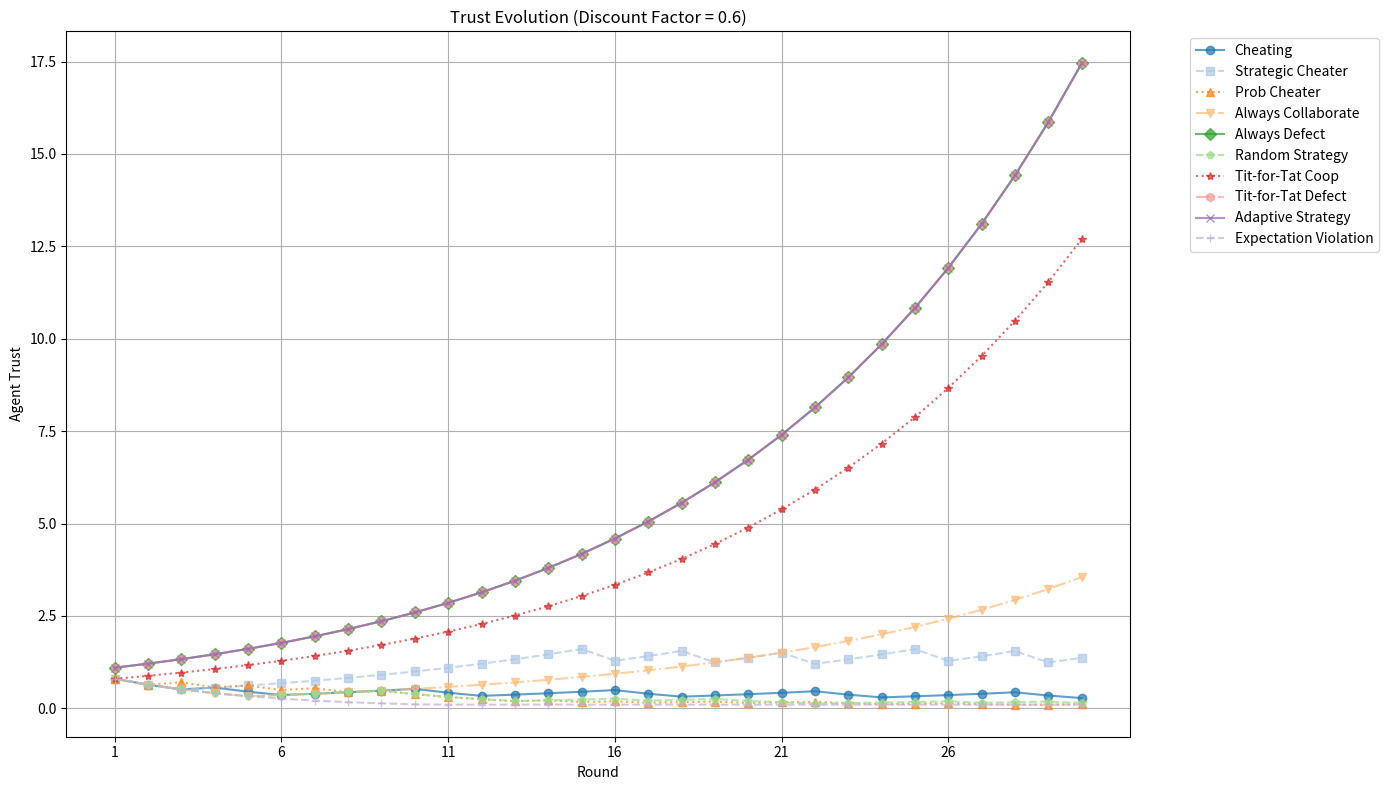
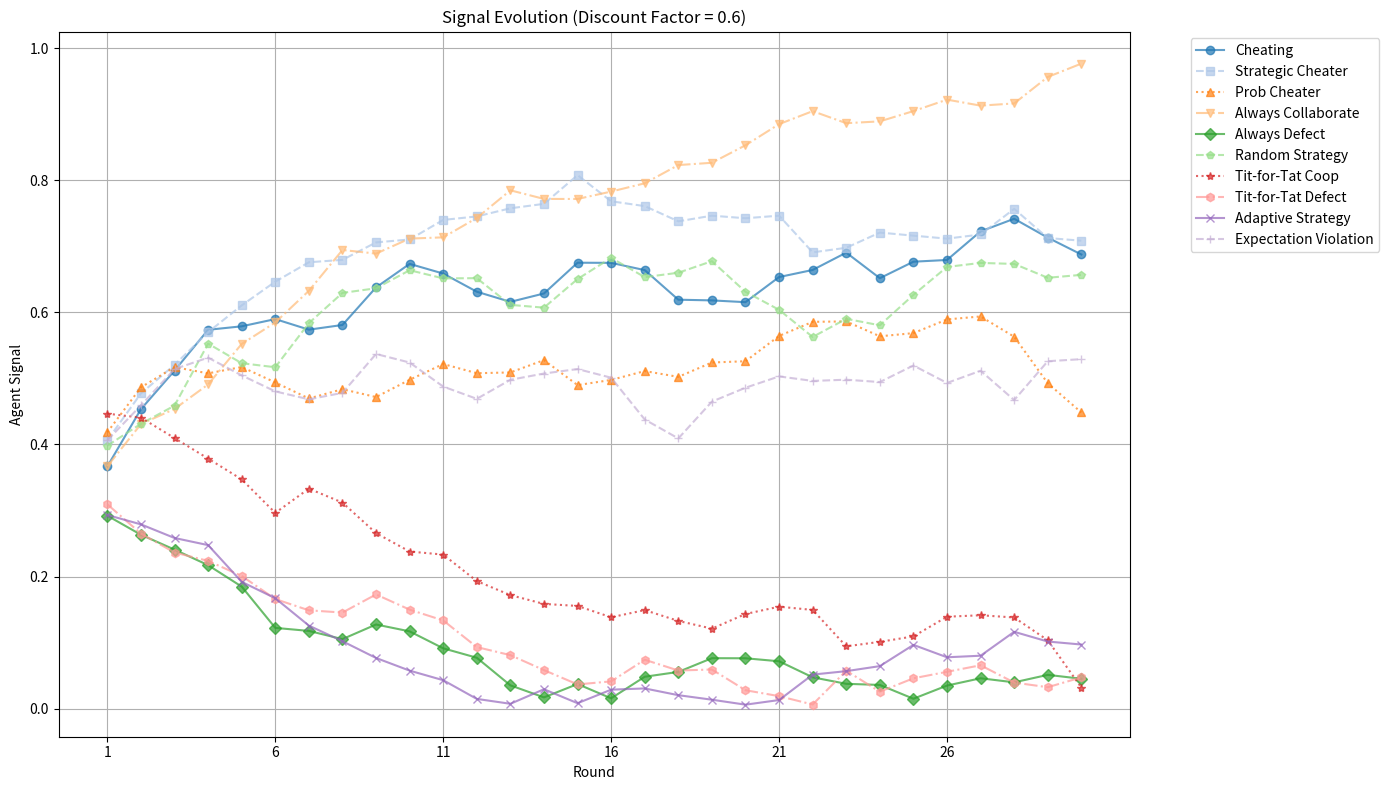

Recreate these plots in Python, in order.
import numpy as np
import random
import pandas as pd
import matplotlib.pyplot as plt

payoff = np.array([
    [[2, 2], [3, 0]], 
    [[0, 3], [4, 4]]
])

def get_payoff(player1_strategy, player2_strategy, player_id):
    return payoff[player1_strategy, player2_strategy][player_id]

class StagHuntAgent:
    def __init__(self, u_i=None, t_init=1.0, gamma_inc=1.1, gamma_dec=0.8, eta=0.1, noise_sigma=0.02):
        self.x = u_i if u_i is not None else 1 - ((get_payoff(0,0,0) - get_payoff(1,0,0)) / ((get_payoff(0,0,0) - get_payoff (1,0,0)) + (get_payoff(1,1,0) - get_payoff(0,1,0))))
        self.t = t_init  
        self.gamma_inc = gamma_inc
        self.gamma_dec = gamma_dec
        self.eta = eta  
        self.noise_sigma = noise_sigma  
    
    def expected_p(self):
        return (1 + self.x * self.t) / (2 + self.t)
    
    def make_decision(self):
        p = self.expected_p()
        E_V_hare = get_payoff(0, 0, 0) + p
        E_V_stag = get_payoff(1, 1, 0) * p
        D = E_V_stag - E_V_hare  
        return 1 if D > 0 else 0  
    
    def compute_new_trust(self, partner_choice):
        expected_choice = 1 if self.x > 0.5 else 0  
        new_trust = self.t * (self.gamma_inc if partner_choice == expected_choice else self.gamma_dec)
        return max(new_trust, 0.1)
    
    def compute_new_signal(self, P_obs):
        noise = np.random.normal(0, self.noise_sigma)  
        return np.clip(self.x + self.eta * (P_obs - self.x) + noise, 0, 1)
    
    def update_state(self, new_trust, new_signal):
        self.t = new_trust
        self.x = new_signal

def always_collaborate():
    return 1

def always_defect():
    return 0

def random_strategy():
    return random.choice([0, 1])

def tit_for_tat_cooperate(last_agent_choice=1):
    return last_agent_choice  

def tit_for_tat_defect(last_agent_choice=0):
    return last_agent_choice  

def adaptive_strategy(agent):
    return 1 if agent.x > 0.5 else 0  

def cheating_partner(round_num, cycle_length=5, cheat_duration=2):
    return 1 if (round_num % (cycle_length + cheat_duration)) < cycle_length else 0

def probabilistic_cheater():
    return 1 if random.random() < 0.7 else 0

def strategic_cheater(agent):
    return 0 if agent.t > 1.5 else 1

def expectation_violation_cheater(agent):
    """A partner that cheats by doing the opposite of what the agent expects."""
    return 0 if agent.x > 0.5 else 1

def run_single_agent_simulation(u_i, num_rounds=20, strategy=always_collaborate, initial_last_choice=1, strategy_kwargs={}, discount_factor=None):
    agent = StagHuntAgent(u_i=u_i)
    results = []
    last_agent_choice = initial_last_choice
    partner_choices = []
    
    for round_num in range(num_rounds):
        agent_choice = agent.make_decision()
        
        if strategy in [tit_for_tat_cooperate, tit_for_tat_defect]:
            partner_choice = strategy(last_agent_choice)
        elif strategy in [adaptive_strategy, strategic_cheater, expectation_violation_cheater]:
            partner_choice = strategy(agent)
        elif strategy == cheating_partner:
            partner_choice = strategy(round_num, **strategy_kwargs)
        else:
            partner_choice = strategy()
        
        partner_choices.append(partner_choice)

        # Calculate P_obs with discounting 
        if discount_factor is not None:
            weights = [discount_factor ** i for i in range(len(partner_choices)-1, -1, -1)] #This range gives us the indices of partner_choices in reverse order: from the most recent choice to the oldest choice.
            P_obs = sum(p * w for p, w in zip(partner_choices, weights)) / sum(weights) if partner_choices else agent.x
        else:
            P_obs = sum(partner_choices) / len(partner_choices) if partner_choices else agent.x

        new_trust = agent.compute_new_trust(partner_choice)
        new_signal = agent.compute_new_signal(P_obs)

        agent.update_state(new_trust, new_signal)

        last_agent_choice = agent_choice  
        results.append((round_num + 1, agent_choice, partner_choice, agent.x, agent.t))
    
    return results

# Set simulation parameters
num_rounds = 30  # Changed from 20 to test flexibility
discount_factor = 0.6  # Add discounted memory with a mild effect
# Run simulations with all strategies
sim_results_cheating = run_single_agent_simulation(u_i=None, num_rounds=num_rounds, strategy=cheating_partner, strategy_kwargs={"cycle_length": 4, "cheat_duration": 2}, discount_factor=discount_factor)
sim_results_strategic_cheater = run_single_agent_simulation(u_i=None, num_rounds=num_rounds, strategy=strategic_cheater, discount_factor=discount_factor)
sim_results_prob_cheater = run_single_agent_simulation(u_i=None, num_rounds=num_rounds, strategy=probabilistic_cheater, discount_factor=discount_factor)
sim_results_tit_for_tat_coop = run_single_agent_simulation(u_i=None, num_rounds=num_rounds, strategy=tit_for_tat_cooperate, initial_last_choice=1, discount_factor=discount_factor)
sim_results_tit_for_tat_defect = run_single_agent_simulation(u_i=None, num_rounds=num_rounds, strategy=tit_for_tat_defect, initial_last_choice=0, discount_factor=discount_factor)
sim_results_collab = run_single_agent_simulation(u_i=None, num_rounds=num_rounds, strategy=always_collaborate, discount_factor=discount_factor)
sim_results_defect = run_single_agent_simulation(u_i=None, num_rounds=num_rounds, strategy=always_defect, discount_factor=discount_factor)
sim_results_random = run_single_agent_simulation(u_i=None, num_rounds=num_rounds, strategy=random_strategy, discount_factor=discount_factor)
sim_results_adaptive = run_single_agent_simulation(u_i=None, num_rounds=num_rounds, strategy=adaptive_strategy, discount_factor=discount_factor)
sim_results_expect_violation = run_single_agent_simulation(u_i=None, num_rounds=num_rounds, strategy=expectation_violation_cheater, discount_factor=discount_factor)

# Convert to DataFrames
df_cheating = pd.DataFrame(sim_results_cheating, columns=["Round", "Agent_Choice", "Partner_Choice", "Agent_Signal", "Agent_Trust"])
df_strategic_cheater = pd.DataFrame(sim_results_strategic_cheater, columns=["Round", "Agent_Choice", "Partner_Choice", "Agent_Signal", "Agent_Trust"])
df_prob_cheater = pd.DataFrame(sim_results_prob_cheater, columns=["Round", "Agent_Choice", "Partner_Choice", "Agent_Signal", "Agent_Trust"])
df_collab = pd.DataFrame(sim_results_collab, columns=["Round", "Agent_Choice", "Partner_Choice", "Agent_Signal", "Agent_Trust"])
df_defect = pd.DataFrame(sim_results_defect, columns=["Round", "Agent_Choice", "Partner_Choice", "Agent_Signal", "Agent_Trust"])
df_random = pd.DataFrame(sim_results_random, columns=["Round", "Agent_Choice", "Partner_Choice", "Agent_Signal", "Agent_Trust"])
df_tit_for_tat_coop = pd.DataFrame(sim_results_tit_for_tat_coop, columns=["Round", "Agent_Choice", "Partner_Choice", "Agent_Signal", "Agent_Trust"])
df_tit_for_tat_defect = pd.DataFrame(sim_results_tit_for_tat_defect, columns=["Round", "Agent_Choice", "Partner_Choice", "Agent_Signal", "Agent_Trust"])
df_adaptive = pd.DataFrame(sim_results_adaptive, columns=["Round", "Agent_Choice", "Partner_Choice", "Agent_Signal", "Agent_Trust"])
df_expect_violation = pd.DataFrame(sim_results_expect_violation, columns=["Round", "Agent_Choice", "Partner_Choice", "Agent_Signal", "Agent_Trust"])


import matplotlib.pyplot as plt
import seaborn as sns

# Define a distinct color palette (using seaborn's "tab10" or "tab20" for more colors)
colors = sns.color_palette("tab20", 10)  # 10 distinct colors for 10 strategies

# Define line styles and markers to differentiate the lines
line_styles = ['-', '--', ':', '-.', '-', '--', ':', '-.', '-', '--']
markers = ['o', 's', '^', 'v', 'D', 'p', '*', 'h', 'x', '+']

# Visualize Trust Evolution
plt.figure(figsize=(14, 8))  # Increase figure size
plt.plot(df_cheating["Round"], df_cheating["Agent_Trust"], label="Cheating", 
         color=colors[0], linestyle=line_styles[0], marker=markers[0], alpha=0.7)
plt.plot(df_strategic_cheater["Round"], df_strategic_cheater["Agent_Trust"], label="Strategic Cheater", 
         color=colors[1], linestyle=line_styles[1], marker=markers[1], alpha=0.7)
plt.plot(df_prob_cheater["Round"], df_prob_cheater["Agent_Trust"], label="Prob Cheater", 
         color=colors[2], linestyle=line_styles[2], marker=markers[2], alpha=0.7)
plt.plot(df_collab["Round"], df_collab["Agent_Trust"], label="Always Collaborate", 
         color=colors[3], linestyle=line_styles[3], marker=markers[3], alpha=0.7)
plt.plot(df_defect["Round"], df_defect["Agent_Trust"], label="Always Defect", 
         color=colors[4], linestyle=line_styles[4], marker=markers[4], alpha=0.7)
plt.plot(df_random["Round"], df_random["Agent_Trust"], label="Random Strategy", 
         color=colors[5], linestyle=line_styles[5], marker=markers[5], alpha=0.7)
plt.plot(df_tit_for_tat_coop["Round"], df_tit_for_tat_coop["Agent_Trust"], label="Tit-for-Tat Coop", 
         color=colors[6], linestyle=line_styles[6], marker=markers[6], alpha=0.7)
plt.plot(df_tit_for_tat_defect["Round"], df_tit_for_tat_defect["Agent_Trust"], label="Tit-for-Tat Defect", 
         color=colors[7], linestyle=line_styles[7], marker=markers[7], alpha=0.7)
plt.plot(df_adaptive["Round"], df_adaptive["Agent_Trust"], label="Adaptive Strategy", 
         color=colors[8], linestyle=line_styles[8], marker=markers[8], alpha=0.7)
plt.plot(df_expect_violation["Round"], df_expect_violation["Agent_Trust"], label="Expectation Violation", 
         color=colors[9], linestyle=line_styles[9], marker=markers[9], alpha=0.7)

plt.xlabel("Round")
plt.ylabel("Agent Trust")
plt.title(f"Trust Evolution (Discount Factor = {discount_factor})")
plt.legend(bbox_to_anchor=(1.05, 1), loc='upper left')  # Move legend outside
plt.grid()
plt.xticks(ticks=np.arange(1, num_rounds + 1, step=5))
plt.tight_layout()  # Adjust layout to make room for the legend
plt.show()

# Visualize Signal Evolution
plt.figure(figsize=(14, 8))  # Increase figure size
plt.plot(df_cheating["Round"], df_cheating["Agent_Signal"], label="Cheating", 
         color=colors[0], linestyle=line_styles[0], marker=markers[0], alpha=0.7)
plt.plot(df_strategic_cheater["Round"], df_strategic_cheater["Agent_Signal"], label="Strategic Cheater", 
         color=colors[1], linestyle=line_styles[1], marker=markers[1], alpha=0.7)
plt.plot(df_prob_cheater["Round"], df_prob_cheater["Agent_Signal"], label="Prob Cheater", 
         color=colors[2], linestyle=line_styles[2], marker=markers[2], alpha=0.7)
plt.plot(df_collab["Round"], df_collab["Agent_Signal"], label="Always Collaborate", 
         color=colors[3], linestyle=line_styles[3], marker=markers[3], alpha=0.7)
plt.plot(df_defect["Round"], df_defect["Agent_Signal"], label="Always Defect", 
         color=colors[4], linestyle=line_styles[4], marker=markers[4], alpha=0.7)
plt.plot(df_random["Round"], df_random["Agent_Signal"], label="Random Strategy", 
         color=colors[5], linestyle=line_styles[5], marker=markers[5], alpha=0.7)
plt.plot(df_tit_for_tat_coop["Round"], df_tit_for_tat_coop["Agent_Signal"], label="Tit-for-Tat Coop", 
         color=colors[6], linestyle=line_styles[6], marker=markers[6], alpha=0.7)
plt.plot(df_tit_for_tat_defect["Round"], df_tit_for_tat_defect["Agent_Signal"], label="Tit-for-Tat Defect", 
         color=colors[7], linestyle=line_styles[7], marker=markers[7], alpha=0.7)
plt.plot(df_adaptive["Round"], df_adaptive["Agent_Signal"], label="Adaptive Strategy", 
         color=colors[8], linestyle=line_styles[8], marker=markers[8], alpha=0.7)
plt.plot(df_expect_violation["Round"], df_expect_violation["Agent_Signal"], label="Expectation Violation", 
         color=colors[9], linestyle=line_styles[9], marker=markers[9], alpha=0.7)

plt.xlabel("Round")
plt.ylabel("Agent Signal")
plt.title(f"Signal Evolution (Discount Factor = {discount_factor})")
plt.legend(bbox_to_anchor=(1.05, 1), loc='upper left')  # Move legend outside
plt.grid()
plt.xticks(ticks=np.arange(1, num_rounds + 1, step=5))
plt.tight_layout()  # Adjust layout to make room for the legend
plt.show()